Run: headless pygame with SDL's dummy video driver; simulated clock (each Clock.tick advances the game by its frame time, no real sleeping); random seed 0; keys injected as events and as key.get_pressed() state; no mouse input; restart key R tapped at the start of phases 3 and 4.
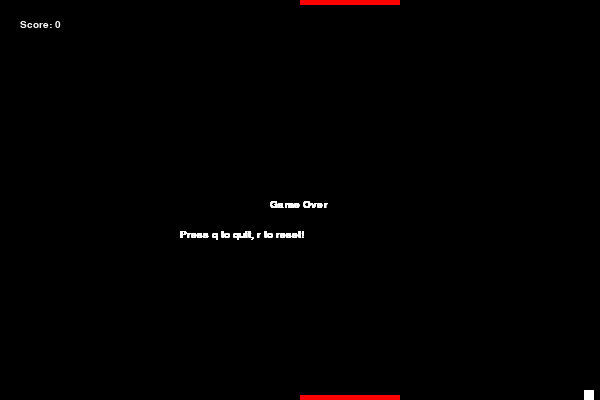
Frame 1 of 4 · flips 1–60 · no input
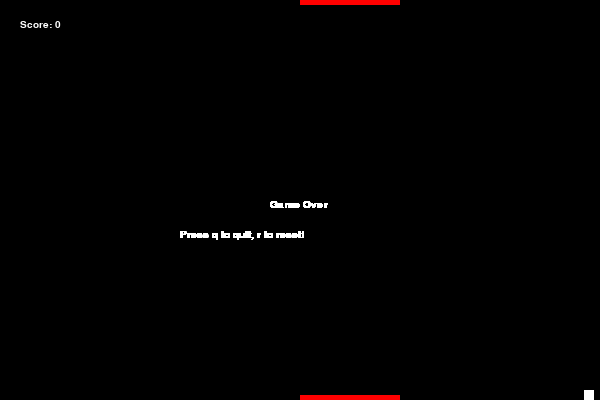
Frame 2 of 4 · flips 61–180 · tapped SPACE, RETURN · held RIGHT (→), D
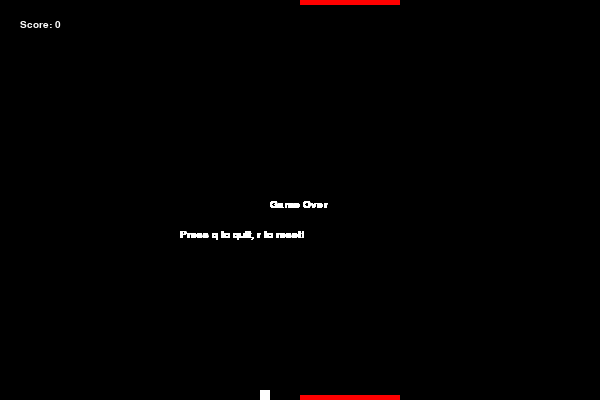
Frame 3 of 4 · flips 181–300 · tapped R · held DOWN (↓), S
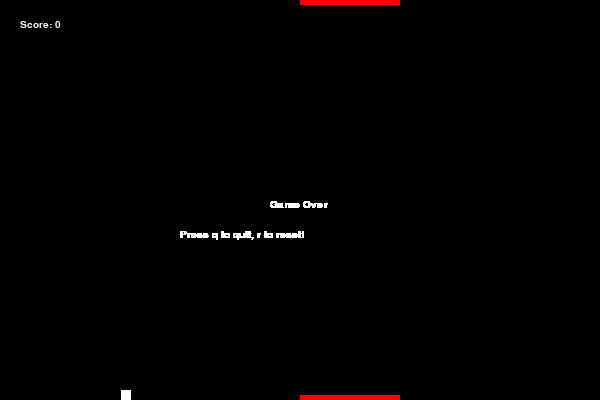
Frame 4 of 4 · flips 301–420 · tapped R · held LEFT (←), A, UP (↑), W

The pygame program that drew these frames:

import pygame
import random
import math
pygame.init()
font=pygame.font.SysFont("monospace", 15)
resx=600
resy=400
gameDisplay = pygame.display.set_mode((resx,resy))
pygame.display.set_caption("Fusion")
#pygame.display.update()
ext = 0
lx = resx/2
ly = 0
lx1 = resx/2
ly1 = resy-5
chx = 0
chx1 = 0
gq = 0
clock = pygame.time.Clock()
bx = random.randint(20,resx-20)
by = resy/2
cbx = 5
cby = 5
count=0
def ball(x,y):
	gameDisplay.fill((255,255,255),rect=[x,y,10,10])
while ext != 1:
	while gq!= 1:
		for event in pygame.event.get():
			if event.type == pygame.QUIT:
				quit()  
			if event.type == pygame.KEYDOWN:
				if event.key == pygame.K_LEFT:
					chx1 = -10
				if event.key == pygame.K_RIGHT:
					chx1 = 10
				if event.key == pygame.K_a:
					chx = -10
				if event.key == pygame.K_d:
					chx = 10
		
			if event.type == pygame.KEYUP:
				if  event.key == pygame.K_LEFT or event.key == pygame.K_RIGHT:
					chx1 = 0 
				if  event.key == pygame.K_a or event.key == pygame.K_d:
					chx = 0 
		if (bx <= 0 ): cbx=-cbx
		#if (by <= 0 ): cby=-cby
		#if (by >= resy-10 ): cby=-cby
		if (bx >= resx-10 ): cbx = -cbx
		bx += cbx
		by += cby
		lx += chx
		lx1 += chx1
		if lx < 0: lx = 0
		if lx > resx-100: lx = resx-100
		if lx1 < 0: lx1 = 0
		if lx1 > resx-100: lx1 = resx-100
		if by < 0 or by>resy-10:
			gq = 1
			break
		#if ly < -10: ly = resy
		#if ly > resy: ly = 0
		#collision
		if (((cby > 0) and by == ly-10) or ((cby<0) and by == ly + 5))  and lx-10<bx<lx+100:
			cby = -cby
			cbx = cbx + (bx-lx-50)/25 - chx/3
			count=count+1
		if (((cby > 0) and by == ly1-10) or ((cby<0) and by == ly1 + 5))  and lx1-10<bx<lx1+100:
			cby = -cby
			cbx = cbx + (bx-lx1-50)/25 - chx1/3 
			count=count+1
		gameDisplay.fill((0,0,0))
		gameDisplay.fill((255,0,0),rect=[lx,ly,100,5])
		gameDisplay.fill((255,0,0),rect=[lx1,ly1,100,5])
		score = font.render("Score: "+str(count),1,(255,255,255))
		gameDisplay.blit(score,(20,20))
		ball(bx,by)
		pygame.display.update()
		clock.tick(30)
	gameover = font.render("Game Over",1,(255,255,255))
	reset = font.render("Press q to quit, r to reset!",1,(255,255,255))
	gameDisplay.blit(gameover,(resx/2-30,resy/2))
	gameDisplay.blit(reset,(resx/2-120,resy/2 + 30))
	pygame.display.update()
	for event in pygame.event.get():
			if event.type == pygame.QUIT:
				quit()  
			if event.type == pygame.KEYDOWN:
				if event.key == pygame.K_r:
					gq = 0
					bx = random.randint(20,resx-20)
					by = resy/2
					chx = 0
					chx1 = 0
					count = 0
				if event.key == pygame.K_q:
					ext = 1
	
	
pygame.quit()
quit()
